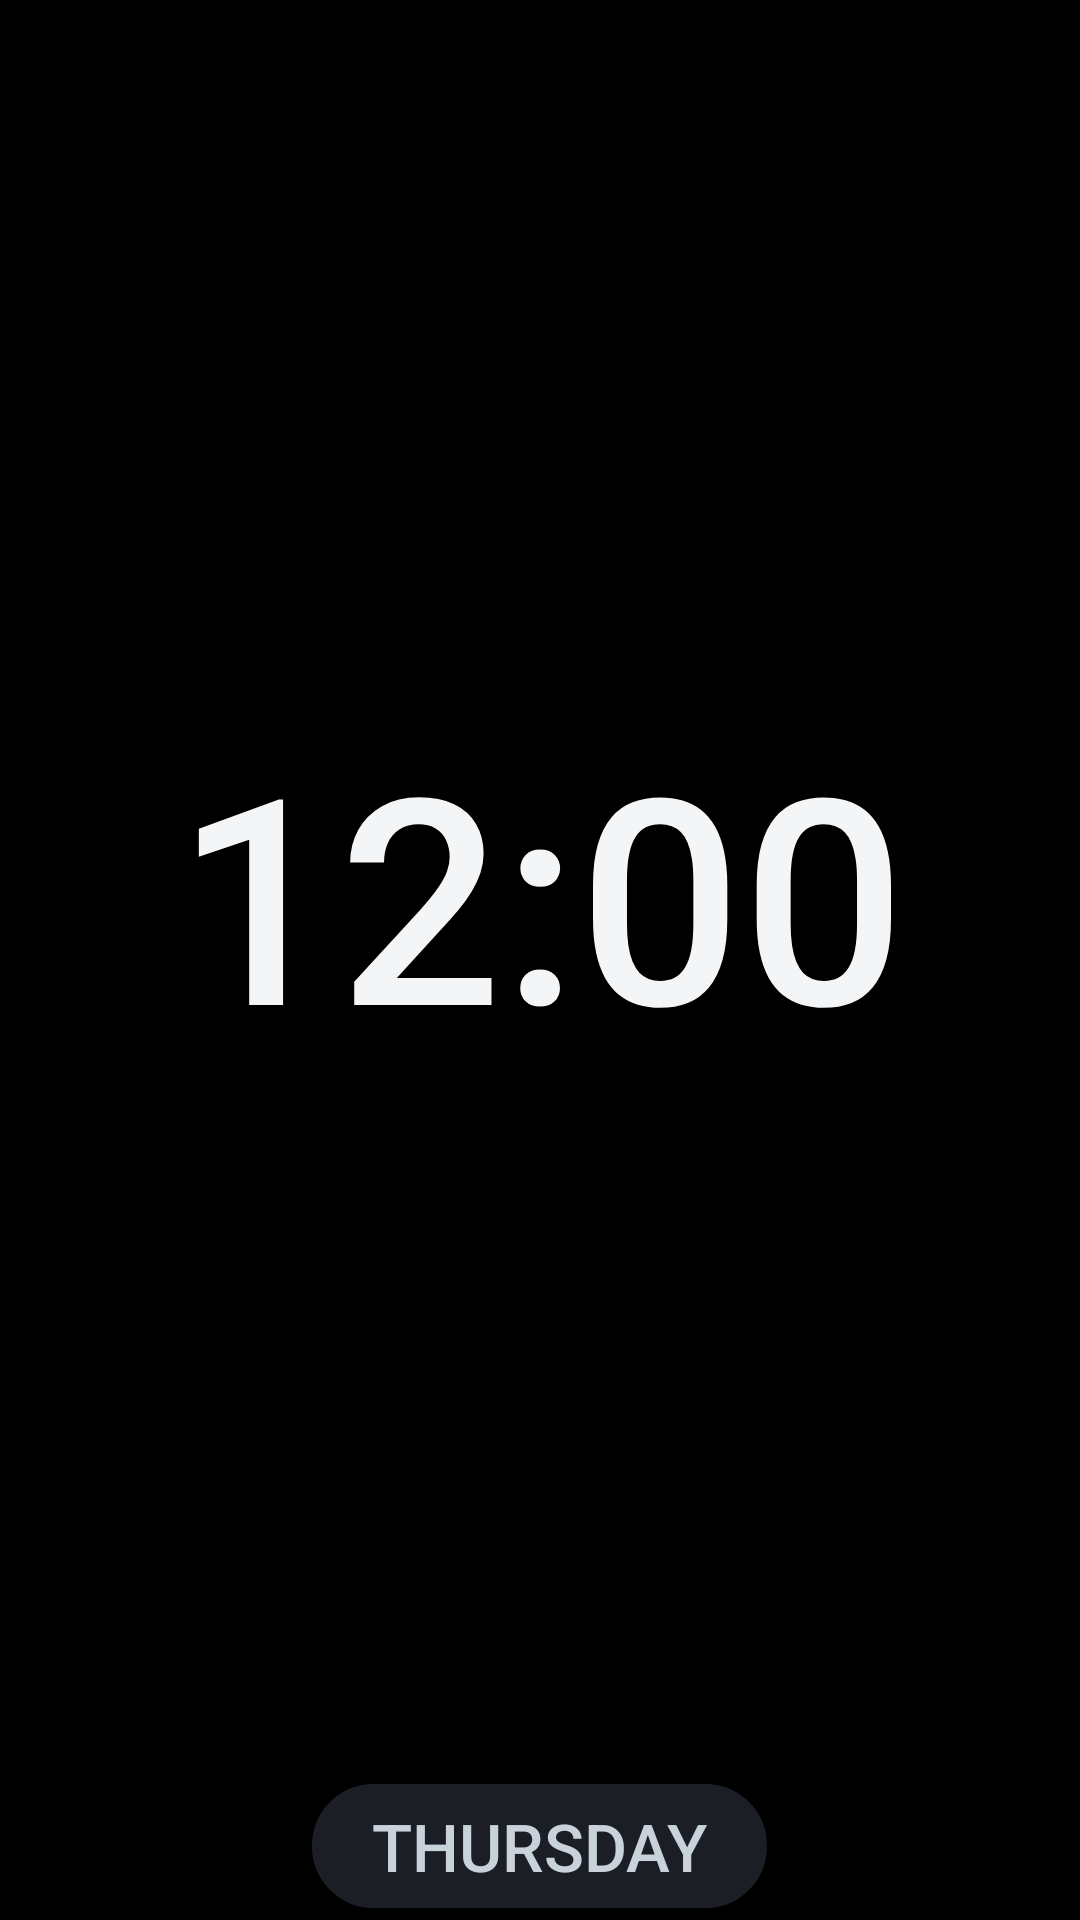

The Android layout XML behind this screen, and the referenced resources:
<!-- AndroidManifest.xml: application theme Theme.BigClock -->
<!-- res/layout/widget_clock_d_modern.xml -->
<?xml version="1.0" encoding="utf-8"?>
<LinearLayout xmlns:android="http://schemas.android.com/apk/res/android"
    android:id="@+id/widget_root"
    android:layout_width="match_parent"
    android:layout_height="match_parent"
    android:gravity="center"
    android:orientation="vertical"
    android:padding="4dp">

    <FrameLayout
        android:layout_width="match_parent"
        android:layout_height="0dp"
        android:layout_weight="1">

        <ImageView
            android:id="@+id/widget_dial"
            android:layout_width="match_parent"
            android:layout_height="match_parent"
            android:importantForAccessibility="no"
            android:scaleType="fitCenter" />

        <TextClock
            android:id="@+id/widget_time"
            android:layout_width="match_parent"
            android:layout_height="match_parent"
            android:autoSizeMaxTextSize="96sp"
            android:autoSizeMinTextSize="12sp"
            android:autoSizeTextType="uniform"
            android:fontFamily="sans-serif-medium"
            android:format12Hour="h:mm"
            android:format24Hour="HH:mm"
            android:gravity="center"
            android:maxLines="1"
            android:paddingHorizontal="24dp"
            android:textColor="#F3F5F7"
            android:textStyle="normal" />
    </FrameLayout>

    <TextClock
        android:id="@+id/widget_day"
        android:layout_width="wrap_content"
        android:layout_height="wrap_content"
        android:layout_marginTop="4dp"
        android:background="@drawable/day_bg_d_modern"
        android:fontFamily="sans-serif-medium"
        android:textAllCaps="true"
        android:format12Hour="EEEE"
        android:format24Hour="EEEE"
        android:maxLines="1"
        android:paddingHorizontal="20dp"
        android:paddingVertical="6dp"
        android:textColor="#C9D1DB"
        android:textSize="22sp" />
</LinearLayout>
<!-- resources referenced by this layout -->
<resources>
  <!-- drawable day_bg_d_modern (drawable) -->
  <?xml version="1.0" encoding="utf-8"?>
  <shape xmlns:android="http://schemas.android.com/apk/res/android" android:shape="rectangle">
      <solid android:color="#1B1F25" />
      <stroke android:width="1dp" android:color="#1B1F25" />
      <corners android:radius="20dp" />
  </shape>
  <style name="Theme.BigClock" parent="android:Theme.Material.NoActionBar">
          <item name="android:windowBackground">@android:color/black</item>
      </style>
</resources>
